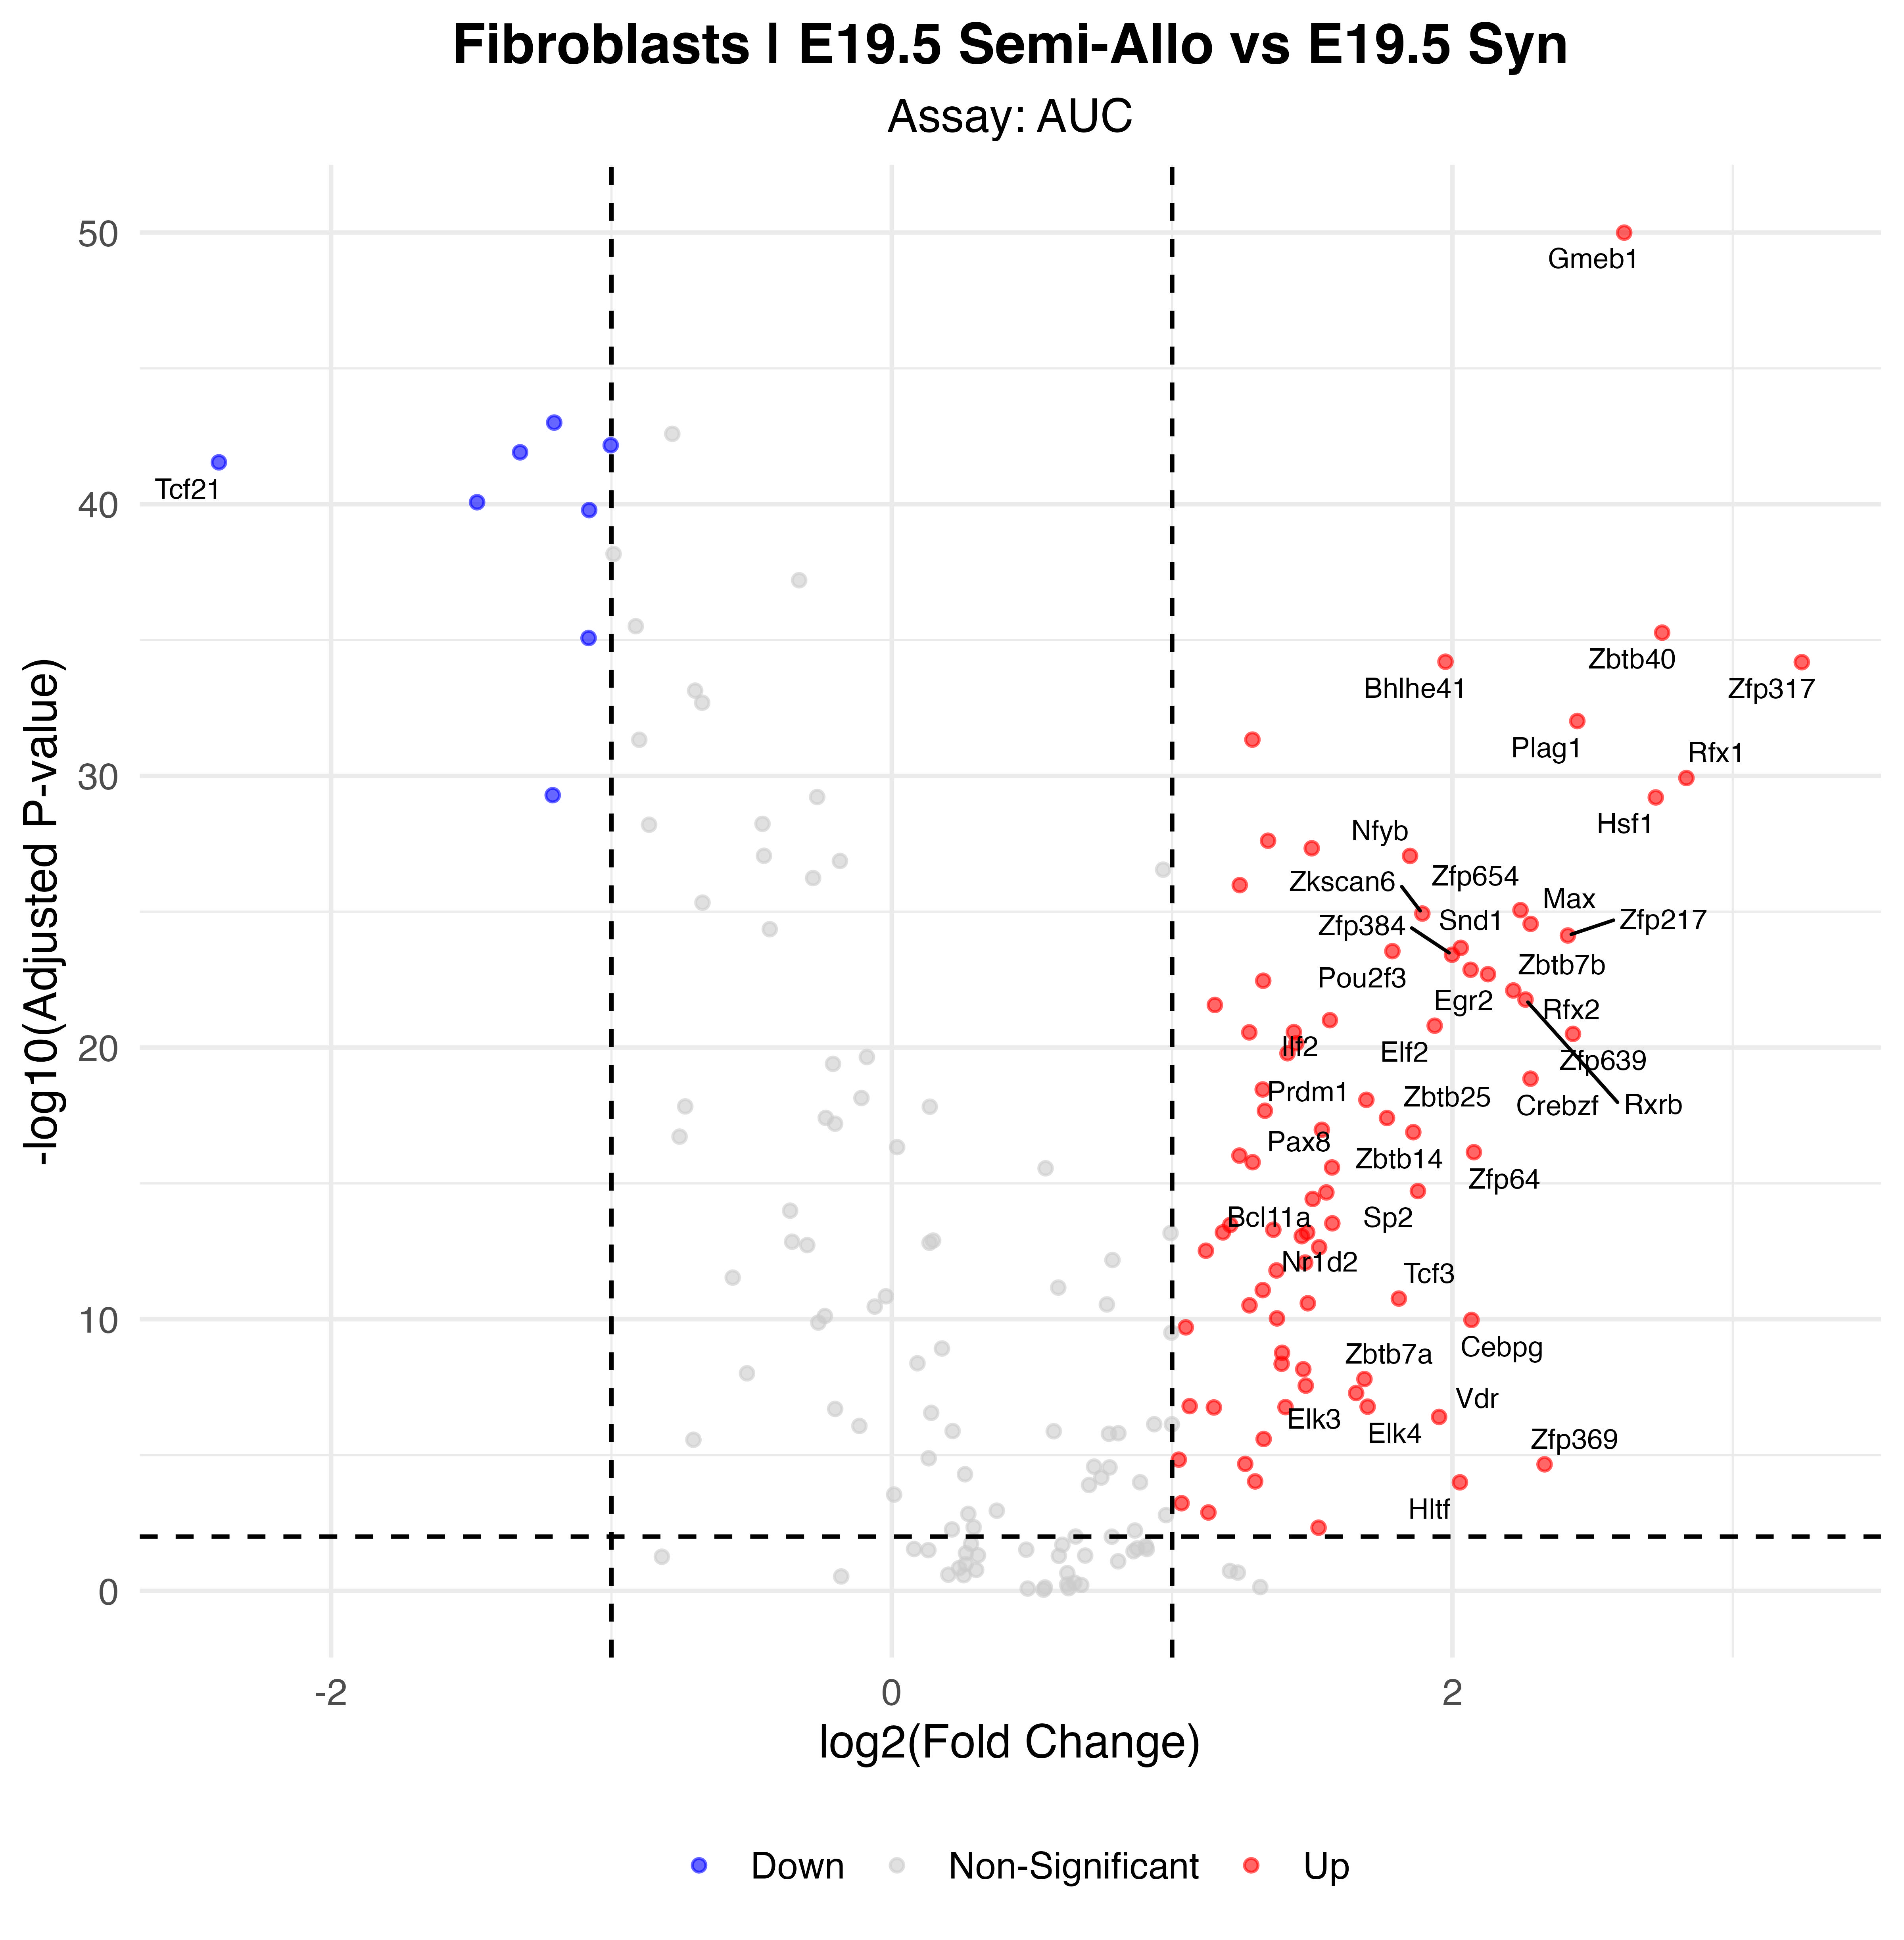

Values plotted in this chart, from the file beside it:
p_val, avg_log2FC, pct.1, pct.2, p_val_adj, gene, p_val_adj_plot, Significance
3.44748638801187e-53, 2.612, 0.716, 0.094, 1.01011351168748e-50, Gmeb1, 1.01011351168748e-50, Up
3.38528720871926e-46, -1.204, 1, 1, 9.91889152154743e-44, Fosb, 9.91889152154743e-44, Down
2.30311314678393e-45, -1.003, 1, 1, 6.74812152007693e-43, Myc, 6.74812152007693e-43, Down
4.20010617461901e-45, -1.326, 1, 1, 1.23063110916337e-42, Klf4, 1.23063110916337e-42, Down
9.81846862156491e-45, -2.4, 0.955, 0.998, 2.87681130611852e-42, Tcf21, 2.87681130611852e-42, Down
2.88816356070291e-43, -1.479, 1, 1, 8.46231923285954e-41, Nfatc1, 8.46231923285954e-41, Down
5.62301026871012e-43, -1.079, 1, 1, 1.64754200873207e-40, Nfkb1, 1.64754200873207e-40, Down
1.82167166633417e-38, 2.748, 0.807, 0.224, 5.33749798235913e-36, Zbtb40, 5.33749798235913e-36, Up
2.8748979891125e-38, -1.082, 1, 1, 8.42345110809962e-36, Jund, 8.42345110809962e-36, Down
2.14741009959281e-37, 1.975, 1, 0.94, 6.29191159180694e-35, Bhlhe41, 6.29191159180694e-35, Up
2.22591994851789e-37, 3.246, 0.455, 0.053, 6.52194544915743e-35, Zfp317, 6.52194544915743e-35, Up
3.27350406896436e-35, 2.445, 0.807, 0.236, 9.59136692206557e-33, Plag1, 9.59136692206557e-33, Up
1.5810490896674e-34, 1.286, 1, 1, 4.63247383272548e-32, Irf9, 4.63247383272548e-32, Up
4.09498813679092e-33, 2.834, 0.352, 0.032, 1.19983152407974e-30, Rfx1, 1.19983152407974e-30, Up
1.74867811920351e-32, -1.21, 0.943, 0.989, 5.12362688926629e-30, Nfia, 5.12362688926629e-30, Down
2.11969697462273e-32, 2.725, 0.886, 0.504, 6.2107121356446e-30, Hsf1, 6.2107121356446e-30, Up
8.3219402880874e-31, 1.342, 1, 0.996, 2.43832850440961e-28, Thap11, 2.43832850440961e-28, Up
1.57672463137396e-30, 1.498, 1, 0.893, 4.61980316992569e-28, Tead4, 4.61980316992569e-28, Up
3.01691685205357e-30, 1.849, 1, 0.939, 8.83956637651696e-28, Nfyb, 8.83956637651696e-28, Up
3.57437260046747e-29, 1.241, 1, 1, 1.04729117193697e-26, Gata1, 1.04729117193697e-26, Up
2.98447457943313e-28, 2.243, 0.841, 0.349, 8.74451051773908e-26, Zfp654, 8.74451051773908e-26, Up
3.99270996388006e-28, 1.892, 0.875, 0.334, 1.16986401941686e-25, Zkscan6, 1.16986401941686e-25, Up
9.573402069608e-28, 2.279, 0.852, 0.301, 2.80500680639514e-25, Max, 2.80500680639514e-25, Up
2.55962867784025e-27, 2.412, 0.557, 0.115, 7.49971202607193e-25, Zfp217, 7.49971202607193e-25, Up
7.31608201818537e-27, 2.03, 0.898, 0.556, 2.14361203132831e-24, Snd1, 2.14361203132831e-24, Up
9.67295834365092e-27, 1.786, 0.989, 0.867, 2.83417679468972e-24, Pou2f3, 2.83417679468972e-24, Up
1.30854474497533e-26, 1.998, 1, 0.684, 3.83403610277772e-24, Zfp384, 3.83403610277772e-24, Up
4.67230100726382e-26, 2.065, 0.83, 0.359, 1.3689841951283e-23, Egr2, 1.3689841951283e-23, Up
6.80691066183186e-26, 2.127, 0.909, 0.574, 1.99442482391674e-23, Zbtb7b, 1.99442482391674e-23, Up
1.18490526077045e-25, 1.325, 1, 0.997, 3.47177241405742e-23, Usf2, 3.47177241405742e-23, Up
2.70208261503529e-25, 2.217, 0.886, 0.558, 7.91710206205341e-23, Rfx2, 7.91710206205341e-23, Up
5.8451016826846e-25, 2.261, 0.75, 0.222, 1.71261479302659e-22, Rxrb, 1.71261479302659e-22, Up
9.24679804961726e-25, 1.152, 1, 1, 2.70931182853786e-22, E2f8, 2.70931182853786e-22, Up
3.35807123233099e-24, 1.563, 0.989, 0.877, 9.83914871072979e-22, Ilf2, 9.83914871072979e-22, Up
5.35667275511384e-24, 1.936, 0.909, 0.588, 1.56950511724836e-21, Elf2, 1.56950511724836e-21, Up
9.21923597820741e-24, 1.434, 0.511, 0.098, 2.70123614161477e-21, Ash2l, 2.70123614161477e-21, Up
9.40650201865708e-24, 1.275, 1, 1, 2.75610509146652e-21, Nfe2l1, 2.75610509146652e-21, Up
1.07221857989311e-23, 2.43, 0.864, 0.49, 3.1416004390868e-21, Zfp639, 3.1416004390868e-21, Up
2.36320309562737e-23, 1.443, 1, 0.921, 6.92418507018819e-21, Pura, 6.92418507018819e-21, Up
5.52268654535626e-23, 1.411, 0.989, 0.928, 1.61814715778938e-20, Tfap2c, 1.61814715778938e-20, Up
4.78253117384107e-22, 2.278, 0.591, 0.161, 1.40128163393543e-19, Crebzf, 1.40128163393543e-19, Up
1.18931251754816e-21, 1.323, 1, 0.996, 3.48468567641609e-19, E2f7, 3.48468567641609e-19, Up
2.86904609771727e-21, 1.693, 0.875, 0.474, 8.40630506631161e-19, Prdm1, 8.40630506631161e-19, Up
7.23109572213943e-21, 1.331, 1, 0.999, 2.11871104658685e-18, Irf2, 2.11871104658685e-18, Up
1.3381740141557e-20, 1.766, 0.955, 0.728, 3.92084986147619e-18, Zbtb25, 3.92084986147619e-18, Up
3.63182541588284e-20, 1.534, 0.977, 0.879, 1.06412484685367e-17, Thra, 1.06412484685367e-17, Up
4.43674249887256e-20, 1.86, 0.989, 0.703, 1.29996555216966e-17, Zbtb14, 1.29996555216966e-17, Up
2.42200882731989e-19, 2.076, 0.886, 0.502, 7.09648586404729e-17, Zfp64, 7.09648586404729e-17, Up
3.23581551740123e-19, 1.24, 1, 0.994, 9.4809394659856e-17, E2f4, 9.4809394659856e-17, Up
5.66471554954405e-19, 1.287, 1, 0.998, 1.65976165601641e-16, Brca1, 1.65976165601641e-16, Up
8.84225083796989e-19, 1.57, 0.932, 0.729, 2.59077949552518e-16, Pax8, 2.59077949552518e-16, Up
6.55125785148372e-18, 1.877, 0.852, 0.506, 1.91951855048473e-15, Sp2, 1.91951855048473e-15, Up
7.33585520987462e-18, 1.55, 0.898, 0.641, 2.14940557649326e-15, Bcl11a, 2.14940557649326e-15, Up
1.27676017904962e-17, 1.501, 1, 0.926, 3.74090732461538e-15, Klf1, 3.74090732461538e-15, Up
1.00550706217331e-16, 1.571, 0.398, 0.086, 2.9461356921678e-14, Nr1d2, 2.9461356921678e-14, Up
1.15286495646551e-16, 1.207, 1, 0.995, 3.37789432244396e-14, Mbd2, 3.37789432244396e-14, Up
1.73172060725736e-16, 1.361, 1, 0.891, 5.07394137926407e-14, Rxra, 5.07394137926407e-14, Up
2.1721285837413e-16, 1.482, 0.92, 0.681, 6.364336750362e-14, Zbtb18, 6.364336750362e-14, Up
2.17307931166234e-16, 1.181, 1, 0.987, 6.36712238317064e-14, Nfyc, 6.36712238317064e-14, Up
2.98544754122174e-16, 1.462, 1, 0.928, 8.74736129577969e-14, Nfe2, 8.74736129577969e-14, Up
... 31 more rows
